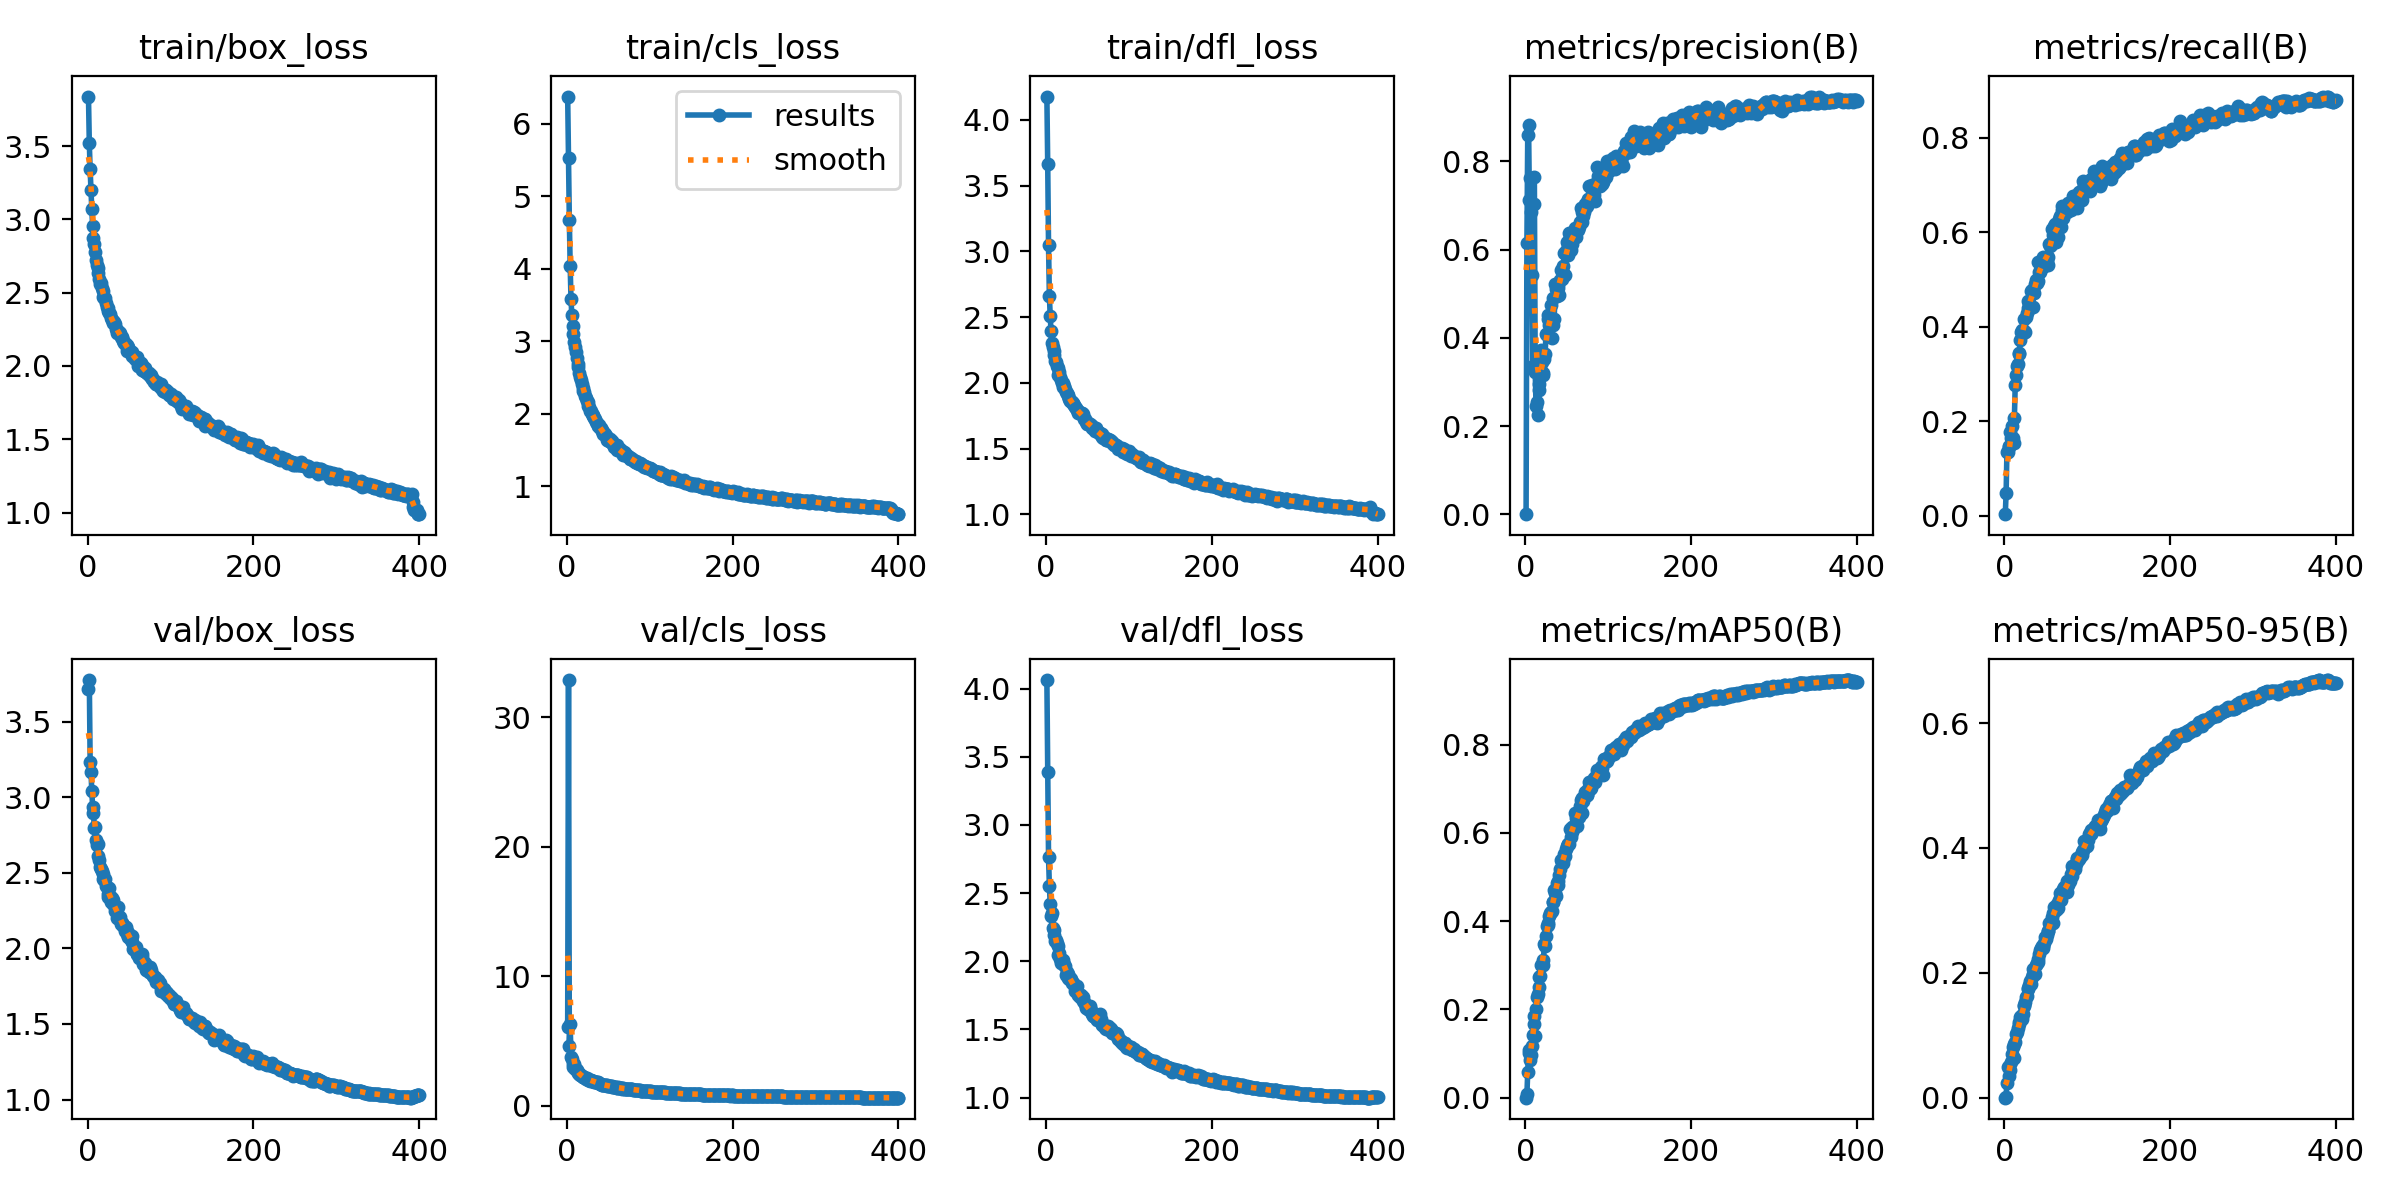

The table this chart was drawn from, first rows:
epoch, train/box_loss, train/cls_loss, train/dfl_loss, metrics/precision(B), metrics/recall(B), metrics/mAP50(B), metrics/mAP50-95(B), val/box_loss, val/cls_loss, val/dfl_loss, lr/pg0, lr/pg1, lr/pg2
1, 3.838, 6.377, 4.178, 0.00023, 0.00346, 8e-05, 2e-05, 3.715, 6.084, 4.063, 0.003317, 0.003317, 0.003317
2, 3.521, 5.524, 3.668, 0.615, 0.0475, 0.00761, 0.0019, 3.776, 32.86, 3.388, 0.006634, 0.006634, 0.006634
3, 3.341, 4.676, 3.045, 0.8598, 0.1358, 0.05893, 0.02432, 3.235, 4.591, 2.768, 0.009935, 0.009935, 0.009935
4, 3.204, 4.043, 2.664, 0.8824, 0.1342, 0.1008, 0.04888, 3.17, 6.269, 2.554, 0.009926, 0.009926, 0.009926
5, 3.068, 3.578, 2.511, 0.7116, 0.1465, 0.1087, 0.05113, 3.04, 3.782, 2.424, 0.009926, 0.009926, 0.009926
6, 2.957, 3.36, 2.394, 0.7631, 0.1474, 0.08497, 0.03546, 2.938, 3.568, 2.331, 0.009901, 0.009901, 0.009901
7, 2.873, 3.206, 2.301, 0.6859, 0.1767, 0.09759, 0.04434, 2.899, 3.232, 2.352, 0.009876, 0.009876, 0.009876
8, 2.834, 3.099, 2.275, 0.5417, 0.164, 0.1177, 0.05638, 2.796, 2.965, 2.241, 0.009851, 0.009851, 0.009851
9, 2.777, 2.986, 2.245, 0.3354, 0.1906, 0.1425, 0.06946, 2.804, 3.214, 2.232, 0.009827, 0.009827, 0.009827
10, 2.72, 2.918, 2.208, 0.7025, 0.1652, 0.1673, 0.0816, 2.719, 2.79, 2.194, 0.009802, 0.009802, 0.009802
11, 2.688, 2.846, 2.167, 0.7641, 0.1543, 0.1841, 0.08666, 2.684, 2.798, 2.149, 0.009777, 0.009777, 0.009777
12, 2.667, 2.773, 2.162, 0.3234, 0.2075, 0.1403, 0.06429, 2.694, 2.714, 2.154, 0.009753, 0.009753, 0.009753
13, 2.635, 2.688, 2.131, 0.2463, 0.277, 0.2007, 0.08847, 2.613, 2.593, 2.135, 0.009728, 0.009728, 0.009728
14, 2.595, 2.643, 2.116, 0.2546, 0.2985, 0.2285, 0.1019, 2.583, 2.527, 2.111, 0.009703, 0.009703, 0.009703
15, 2.556, 2.559, 2.061, 0.226, 0.316, 0.2358, 0.105, 2.54, 2.446, 2.049, 0.009678, 0.009678, 0.009678
16, 2.568, 2.509, 2.081, 0.2819, 0.3206, 0.2513, 0.111, 2.526, 2.384, 2.059, 0.009654, 0.009654, 0.009654
17, 2.533, 2.464, 2.042, 0.2953, 0.3419, 0.273, 0.1177, 2.512, 2.346, 2.019, 0.009629, 0.009629, 0.009629
18, 2.513, 2.415, 2.017, 0.3314, 0.345, 0.2764, 0.1215, 2.491, 2.248, 1.988, 0.009604, 0.009604, 0.009604
19, 2.47, 2.358, 1.995, 0.3728, 0.3728, 0.3003, 0.1296, 2.457, 2.199, 2.01, 0.009579, 0.009579, 0.009579
20, 2.466, 2.318, 2, 0.3448, 0.388, 0.3016, 0.1303, 2.456, 2.222, 2.008, 0.009555, 0.009555, 0.009555
21, 2.462, 2.292, 1.967, 0.3161, 0.3938, 0.3017, 0.1263, 2.457, 2.237, 1.996, 0.00953, 0.00953, 0.00953
22, 2.428, 2.245, 1.976, 0.3201, 0.386, 0.3125, 0.1344, 2.413, 2.151, 1.973, 0.009505, 0.009505, 0.009505
23, 2.4, 2.218, 1.95, 0.3527, 0.4167, 0.349, 0.148, 2.41, 2.089, 1.963, 0.00948, 0.00948, 0.00948
24, 2.395, 2.181, 1.927, 0.3641, 0.3919, 0.3438, 0.1467, 2.341, 2.14, 1.898, 0.009456, 0.009456, 0.009456
25, 2.376, 2.156, 1.919, 0.4085, 0.3895, 0.3662, 0.1533, 2.36, 2.057, 1.923, 0.009431, 0.009431, 0.009431
26, 2.361, 2.107, 1.903, 0.4053, 0.4206, 0.389, 0.1614, 2.401, 1.958, 1.904, 0.009406, 0.009406, 0.009406
27, 2.356, 2.091, 1.906, 0.4431, 0.43, 0.3906, 0.1629, 2.345, 1.971, 1.881, 0.009381, 0.009381, 0.009381
28, 2.329, 2.041, 1.875, 0.4523, 0.4406, 0.3954, 0.1736, 2.304, 1.936, 1.867, 0.009357, 0.009357, 0.009357
29, 2.311, 2.041, 1.863, 0.4284, 0.4541, 0.4113, 0.1757, 2.337, 1.964, 1.88, 0.009332, 0.009332, 0.009332
30, 2.292, 1.991, 1.859, 0.4466, 0.4504, 0.4192, 0.1807, 2.318, 1.881, 1.872, 0.009307, 0.009307, 0.009307
31, 2.309, 1.984, 1.857, 0.4748, 0.4399, 0.4202, 0.1869, 2.293, 1.933, 1.844, 0.009282, 0.009282, 0.009282
32, 2.303, 1.963, 1.843, 0.3986, 0.4763, 0.4235, 0.1824, 2.289, 1.936, 1.842, 0.009258, 0.009258, 0.009258
33, 2.288, 1.935, 1.836, 0.4288, 0.4772, 0.443, 0.1939, 2.249, 1.814, 1.842, 0.009233, 0.009233, 0.009233
34, 2.255, 1.922, 1.833, 0.491, 0.4417, 0.4435, 0.1974, 2.276, 1.828, 1.828, 0.009208, 0.009208, 0.009208
35, 2.246, 1.884, 1.815, 0.4419, 0.4772, 0.471, 0.2067, 2.199, 1.811, 1.779, 0.009183, 0.009183, 0.009183
36, 2.223, 1.873, 1.808, 0.521, 0.4713, 0.4641, 0.201, 2.269, 1.798, 1.798, 0.009158, 0.009158, 0.009158
37, 2.23, 1.848, 1.796, 0.5103, 0.4899, 0.458, 0.1986, 2.275, 1.792, 1.82, 0.009134, 0.009134, 0.009134
38, 2.23, 1.828, 1.782, 0.4953, 0.498, 0.4862, 0.2133, 2.196, 1.73, 1.76, 0.009109, 0.009109, 0.009109
39, 2.223, 1.849, 1.771, 0.5194, 0.4935, 0.4826, 0.2154, 2.209, 1.733, 1.755, 0.009084, 0.009084, 0.009084
40, 2.198, 1.808, 1.779, 0.5133, 0.497, 0.4915, 0.2177, 2.162, 1.678, 1.763, 0.009059, 0.009059, 0.009059
41, 2.199, 1.801, 1.767, 0.4976, 0.5363, 0.5057, 0.2218, 2.167, 1.647, 1.738, 0.009035, 0.009035, 0.009035
42, 2.187, 1.768, 1.768, 0.5301, 0.5165, 0.5182, 0.2303, 2.165, 1.604, 1.752, 0.00901, 0.00901, 0.00901
43, 2.17, 1.756, 1.769, 0.5541, 0.5157, 0.5378, 0.2358, 2.152, 1.595, 1.728, 0.008985, 0.008985, 0.008985
44, 2.155, 1.725, 1.759, 0.5325, 0.5271, 0.5337, 0.2403, 2.146, 1.602, 1.737, 0.00896, 0.00896, 0.00896
45, 2.158, 1.73, 1.748, 0.5469, 0.5278, 0.5327, 0.2423, 2.117, 1.596, 1.707, 0.008936, 0.008936, 0.008936
46, 2.14, 1.714, 1.722, 0.5629, 0.526, 0.5378, 0.2403, 2.145, 1.604, 1.703, 0.008911, 0.008911, 0.008911
47, 2.142, 1.694, 1.722, 0.5927, 0.5465, 0.5518, 0.2433, 2.116, 1.591, 1.688, 0.008886, 0.008886, 0.008886
48, 2.1, 1.673, 1.7, 0.5424, 0.544, 0.5471, 0.2473, 2.097, 1.556, 1.657, 0.008861, 0.008861, 0.008861
49, 2.13, 1.642, 1.701, 0.5978, 0.5459, 0.5639, 0.2573, 2.077, 1.524, 1.669, 0.008837, 0.008837, 0.008837
50, 2.101, 1.643, 1.687, 0.6165, 0.5435, 0.5708, 0.2545, 2.096, 1.526, 1.673, 0.008812, 0.008812, 0.008812
51, 2.105, 1.621, 1.686, 0.6076, 0.5387, 0.5759, 0.2598, 2.067, 1.508, 1.648, 0.008787, 0.008787, 0.008787
52, 2.093, 1.65, 1.688, 0.5879, 0.5473, 0.5744, 0.2676, 2.057, 1.484, 1.646, 0.008762, 0.008762, 0.008762
53, 2.071, 1.612, 1.688, 0.6384, 0.5309, 0.5759, 0.2665, 2.082, 1.506, 1.676, 0.008738, 0.008738, 0.008738
54, 2.094, 1.628, 1.682, 0.6326, 0.5754, 0.6079, 0.2796, 2.041, 1.484, 1.645, 0.008713, 0.008713, 0.008713
55, 2.071, 1.59, 1.674, 0.5997, 0.5708, 0.5913, 0.2772, 1.998, 1.442, 1.618, 0.008688, 0.008688, 0.008688
56, 2.068, 1.575, 1.657, 0.6134, 0.5727, 0.6009, 0.2805, 2.005, 1.43, 1.61, 0.008663, 0.008663, 0.008663
57, 2.048, 1.544, 1.654, 0.622, 0.6073, 0.6131, 0.2898, 1.999, 1.405, 1.597, 0.008639, 0.008639, 0.008639
58, 2.051, 1.555, 1.649, 0.63, 0.5835, 0.6092, 0.2801, 2.011, 1.452, 1.602, 0.008614, 0.008614, 0.008614
59, 2.047, 1.544, 1.634, 0.6415, 0.5938, 0.615, 0.2954, 1.964, 1.404, 1.592, 0.008589, 0.008589, 0.008589
60, 2.058, 1.569, 1.655, 0.6495, 0.6126, 0.6447, 0.305, 1.966, 1.378, 1.585, 0.008564, 0.008564, 0.008564
... 340 more rows
